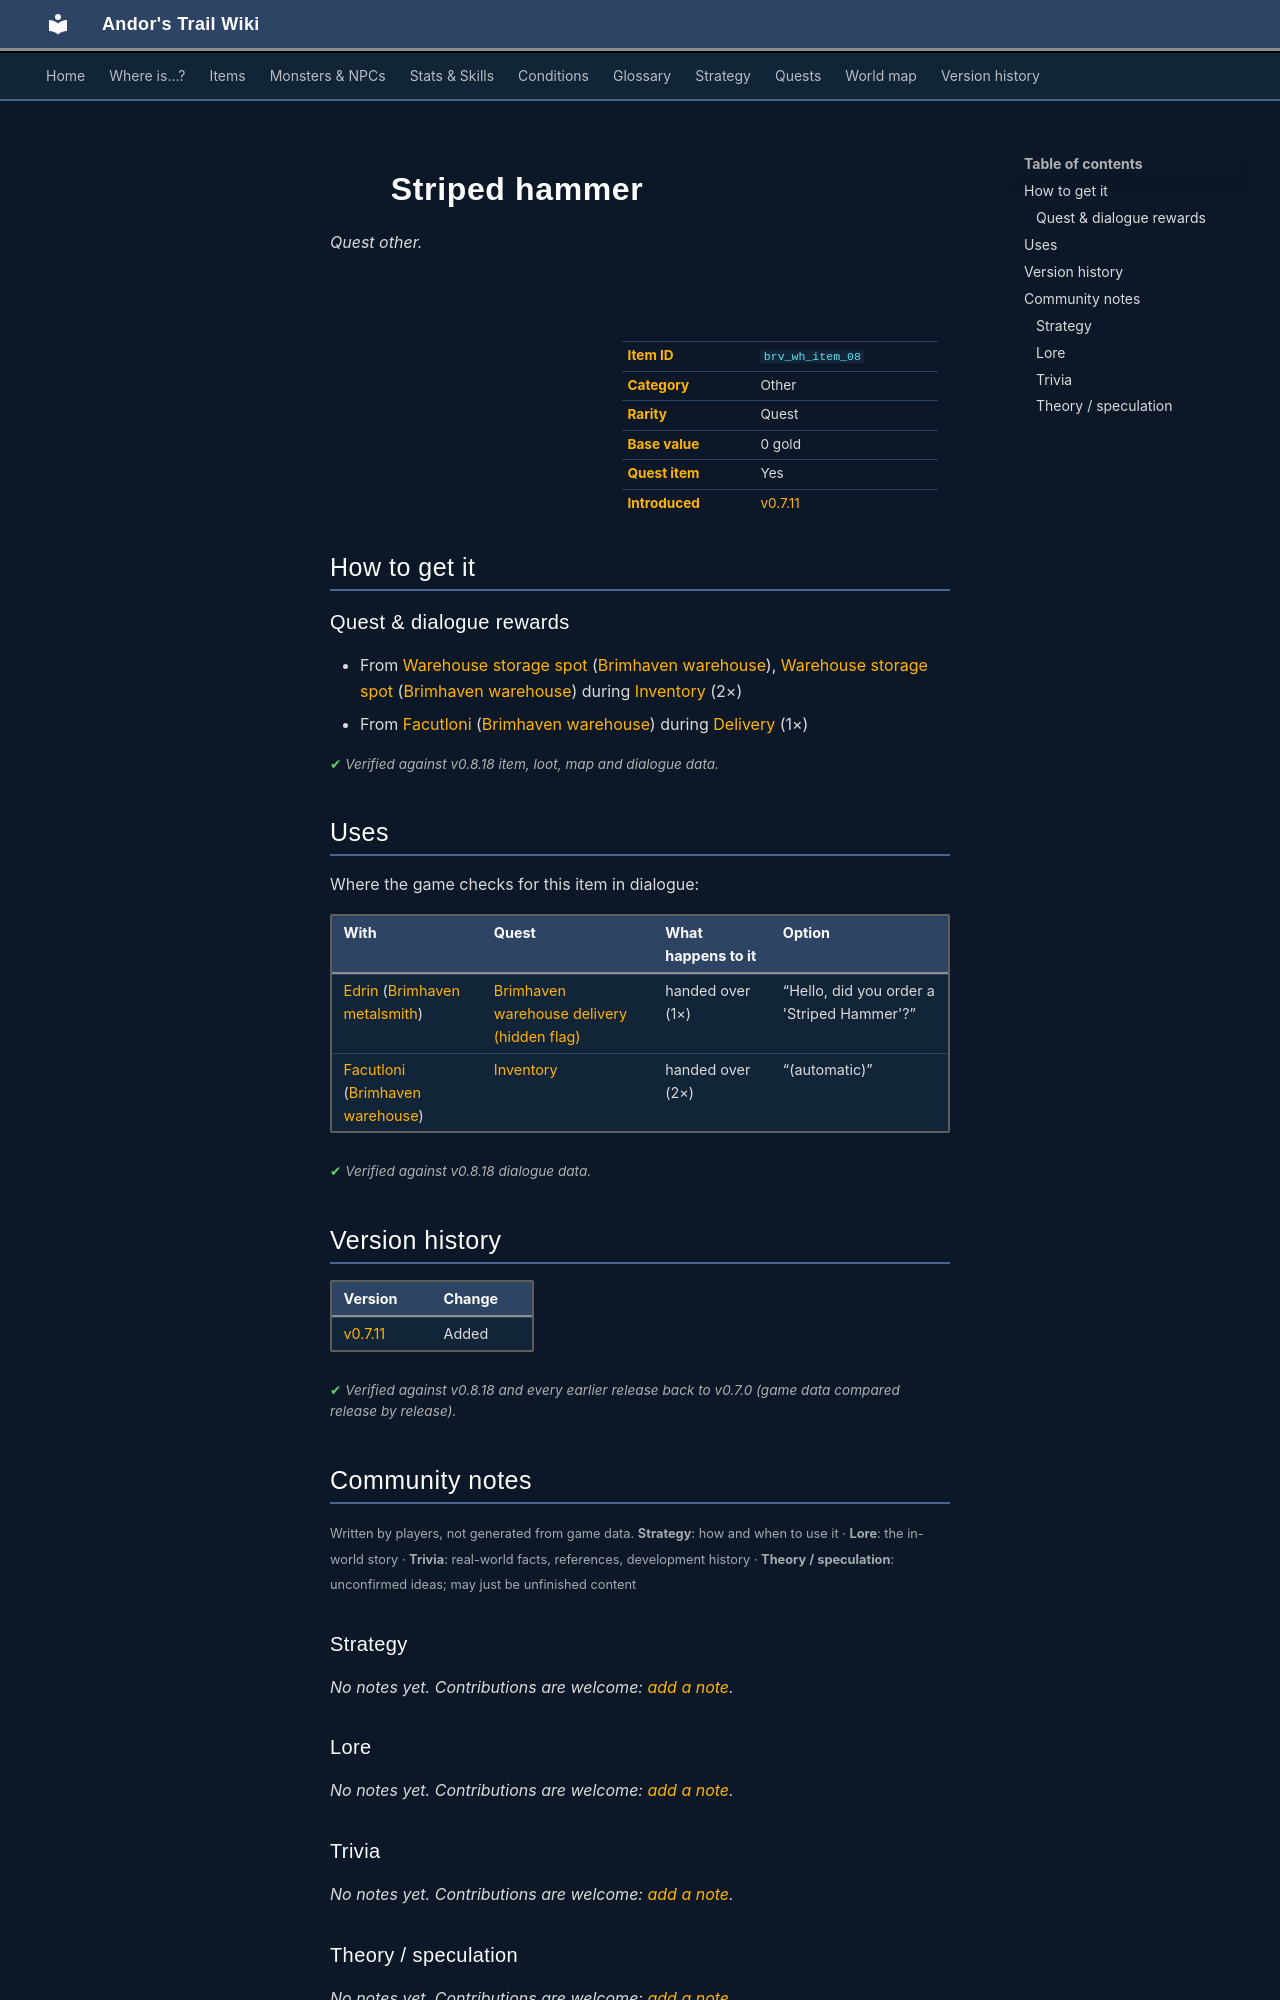

repository: asdfghjkl628/Andor-s-Trail-Wikiiii · page: items/brv_wh_item_08/index.html · generator: mkdocs

---
description: "Striped hammer is a quest other in Andor's Trail. How to get it: quests and dialogue."
---

# ![](../assets/icons/items/items_japozero_74.png){ .sprite } Striped hammer

*Quest other.*

<div class="infobox" markdown>

<p class="ib-img"><img class="sprite" src="../../assets/icons/items/items_japozero_74.png" alt=""></p>

| | |
|---|---|
| **Item ID** | `brv_wh_item_08` |
| **Category** | Other |
| **Rarity** | Quest |
| **Base value** | 0 gold |
| **Quest item** | Yes |
| **Introduced** | [v0.7.11](../versions/0.7.11.md) |

</div>

## How to get it

### Quest & dialogue rewards

- From [Warehouse storage spot](../monsters/brv_wh_item_00.md#v-brv_wh_item_08) ([Brimhaven warehouse](../maps/brimhaven_warehouse.md)), [Warehouse storage spot](../monsters/brv_wh_item_00.md#v-brv_wh_item_28) ([Brimhaven warehouse](../maps/brimhaven_warehouse.md)) during [Inventory](../quests/brv_wh.md#stage-108) (2×)
- From [Facutloni](../monsters/brv_wh_boss.md) ([Brimhaven warehouse](../maps/brimhaven_warehouse.md)) during [Delivery](../quests/brv_wh_delivery.md#stage-10) (1×)


<p class="verified">Verified against v0.8.18 item, loot, map and dialogue data.</p>

## Uses

Where the game checks for this item in dialogue:

| With | Quest | What happens to it | Option |
|---|---|---|---|
| [Edrin](../monsters/brv_metalsmith.md) ([Brimhaven metalsmith](../maps/brimhaven_metalsmith.md)) | [Brimhaven warehouse delivery (hidden flag)](../quests/brv_wh_delivery_nondisplay.md#stage-20) | handed over (1×) | “Hello, did you order a 'Striped Hammer'?” |
| [Facutloni](../monsters/brv_wh_boss.md) ([Brimhaven warehouse](../maps/brimhaven_warehouse.md)) | [Inventory](../quests/brv_wh.md#stage-900) | handed over (2×) | “(automatic)” |

<p class="verified">Verified against v0.8.18 dialogue data.</p>


## Version history

| Version | Change |
|---|---|
| [v0.7.11](../versions/0.7.11.md) | Added |

<p class="verified">Verified against v0.8.18 and every earlier release back to v0.7.0 (game data compared release by release).</p>


## Community notes

<small>Written by players, not generated from game data. **Strategy**: how and when to use it · **Lore**: the in-world story · **Trivia**: real-world facts, references, development history · **Theory / speculation**: unconfirmed ideas; may just be unfinished content</small>

### Strategy

*No notes yet. Contributions are welcome: [add a note](https://github.com/asdfghjkl628/Andor-s-Trail-Wikiiii/new/main/notes/items?filename=brv_wh_item_08.md&value=%23%23%20Strategy%0A%0A%3C%21--%20how%20and%20when%20to%20use%20it%20--%3E%0A%0A%23%23%20Lore%0A%0A%3C%21--%20the%20in-world%20story%20--%3E%0A%0A%23%23%20Trivia%0A%0A%3C%21--%20real-world%20facts%2C%20references%2C%20development%20history%20--%3E%0A%0A%23%23%20Theory%20/%20speculation%0A%0A%3C%21--%20unconfirmed%20ideas%3B%20may%20just%20be%20unfinished%20content%20--%3E%0A).*

### Lore

*No notes yet. Contributions are welcome: [add a note](https://github.com/asdfghjkl628/Andor-s-Trail-Wikiiii/new/main/notes/items?filename=brv_wh_item_08.md&value=%23%23%20Strategy%0A%0A%3C%21--%20how%20and%20when%20to%20use%20it%20--%3E%0A%0A%23%23%20Lore%0A%0A%3C%21--%20the%20in-world%20story%20--%3E%0A%0A%23%23%20Trivia%0A%0A%3C%21--%20real-world%20facts%2C%20references%2C%20development%20history%20--%3E%0A%0A%23%23%20Theory%20/%20speculation%0A%0A%3C%21--%20unconfirmed%20ideas%3B%20may%20just%20be%20unfinished%20content%20--%3E%0A).*

### Trivia

*No notes yet. Contributions are welcome: [add a note](https://github.com/asdfghjkl628/Andor-s-Trail-Wikiiii/new/main/notes/items?filename=brv_wh_item_08.md&value=%23%23%20Strategy%0A%0A%3C%21--%20how%20and%20when%20to%20use%20it%20--%3E%0A%0A%23%23%20Lore%0A%0A%3C%21--%20the%20in-world%20story%20--%3E%0A%0A%23%23%20Trivia%0A%0A%3C%21--%20real-world%20facts%2C%20references%2C%20development%20history%20--%3E%0A%0A%23%23%20Theory%20/%20speculation%0A%0A%3C%21--%20unconfirmed%20ideas%3B%20may%20just%20be%20unfinished%20content%20--%3E%0A).*
